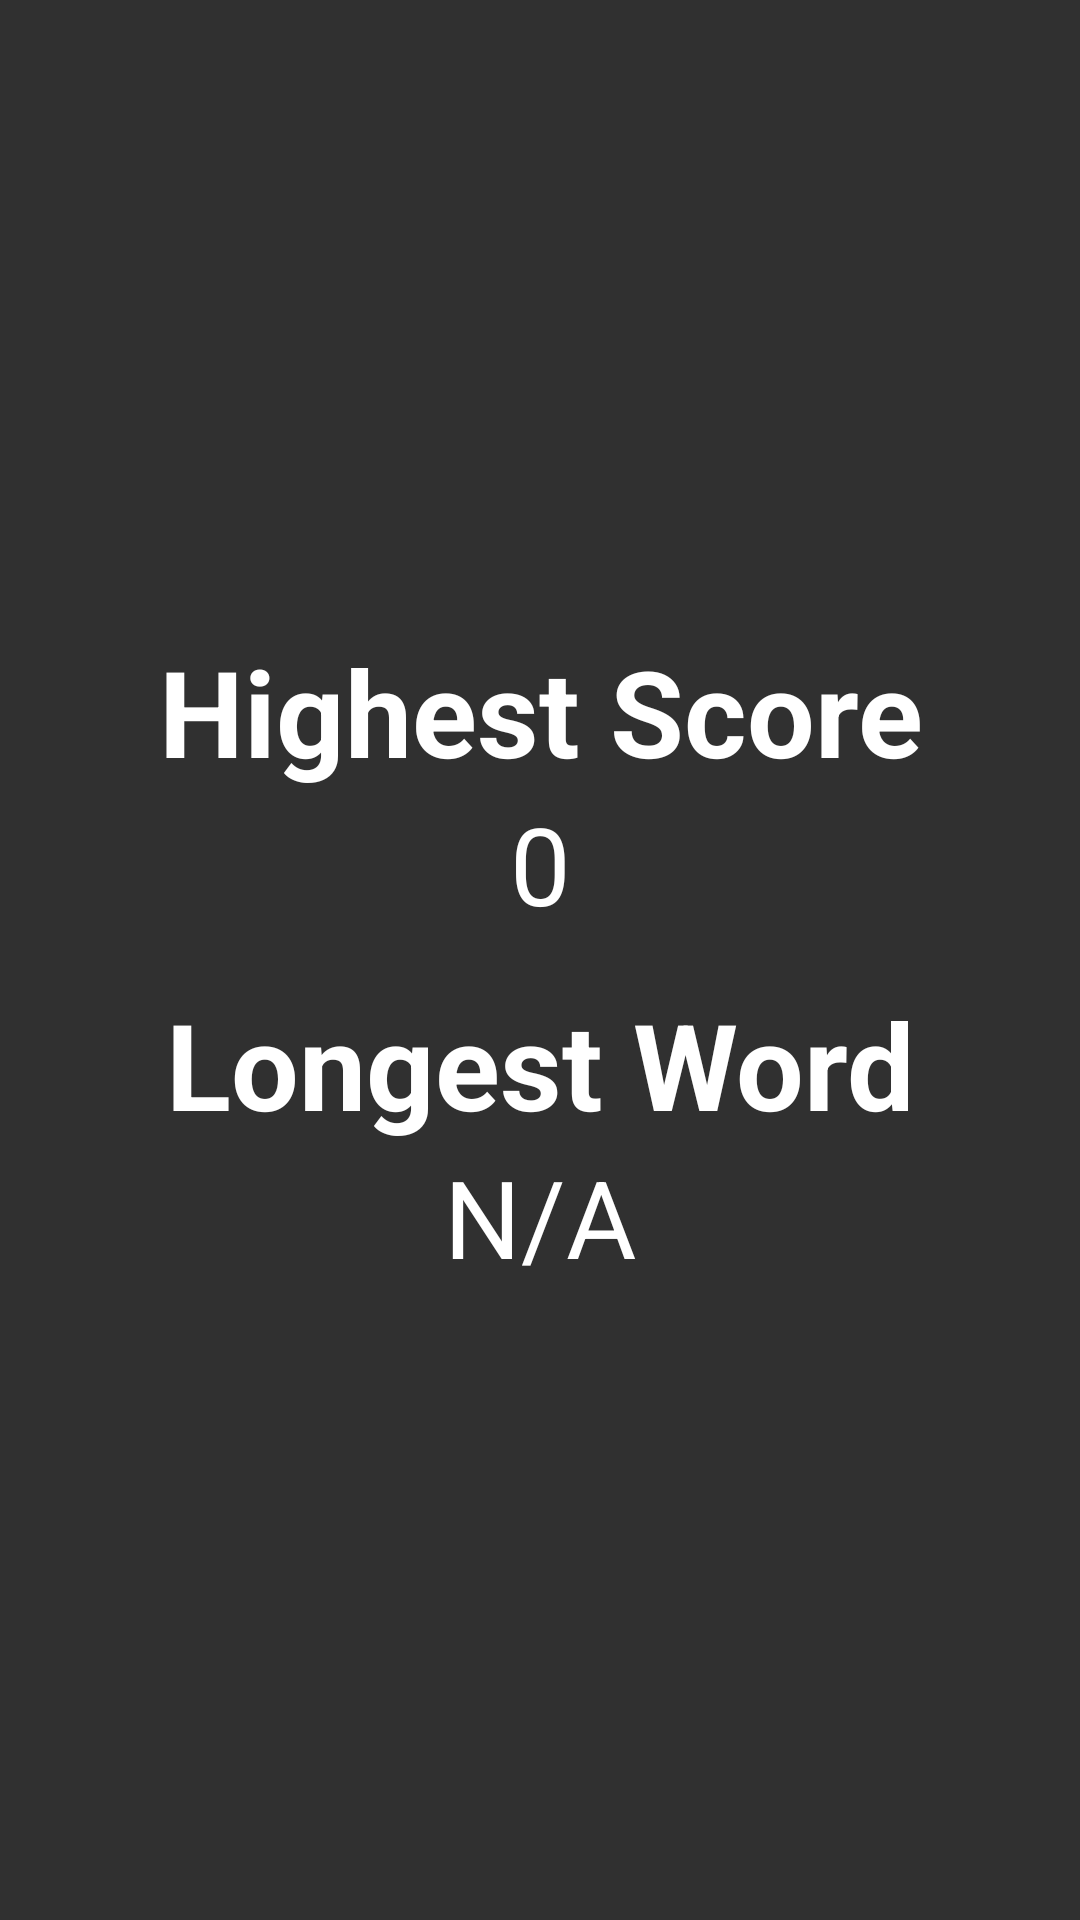

Here is an Android app screen rendered from its layout file. Give the layout XML and the strings, colors and styles it references.
<!-- AndroidManifest.xml: application theme Theme.AppCompat -->
<!-- res/layout/fragment_stats.xml -->
<?xml version="1.0" encoding="utf-8"?>
<LinearLayout
    xmlns:android="http://schemas.android.com/apk/res/android"
    android:layout_width="match_parent"
    android:layout_height="match_parent"
    android:orientation="vertical"
    android:background="@drawable/forest"
    android:padding="16dp"
    android:gravity="center">

    
    <TextView
        android:layout_width="match_parent"
        android:layout_height="wrap_content"
        android:text="@string/highest_score_label"
        android:textSize="40sp"
        android:textColor="@android:color/white"
        android:gravity="center"
        android:textStyle="bold"/>

    <TextView
        android:id="@+id/highestScoreTextView"
        android:layout_width="match_parent"
        android:layout_height="wrap_content"
        android:text="@string/initial_score"
        android:textSize="36sp"
        android:textColor="@android:color/white"
        android:gravity="center"
        android:layout_marginBottom="16dp"/>

    
    <TextView
        android:layout_width="match_parent"
        android:layout_height="wrap_content"
        android:text="@string/longest_word_label"
        android:textStyle="bold"
        android:textSize="40sp"
        android:textColor="@android:color/white"
        android:gravity="center"/>

    <TextView
        android:id="@+id/longestWordTextView"
        android:layout_width="match_parent"
        android:layout_height="wrap_content"
        android:text="@string/na_placeholder"
        android:textSize="36sp"
        android:textColor="@android:color/white"
        android:gravity="center"/>

</LinearLayout>
<!-- resources referenced by this layout -->
<resources>
  <string name="highest_score_label">Highest Score</string>
  <string name="initial_score">0</string>
  <string name="longest_word_label">Longest Word</string>
  <string name="na_placeholder">N/A</string>
</resources>
